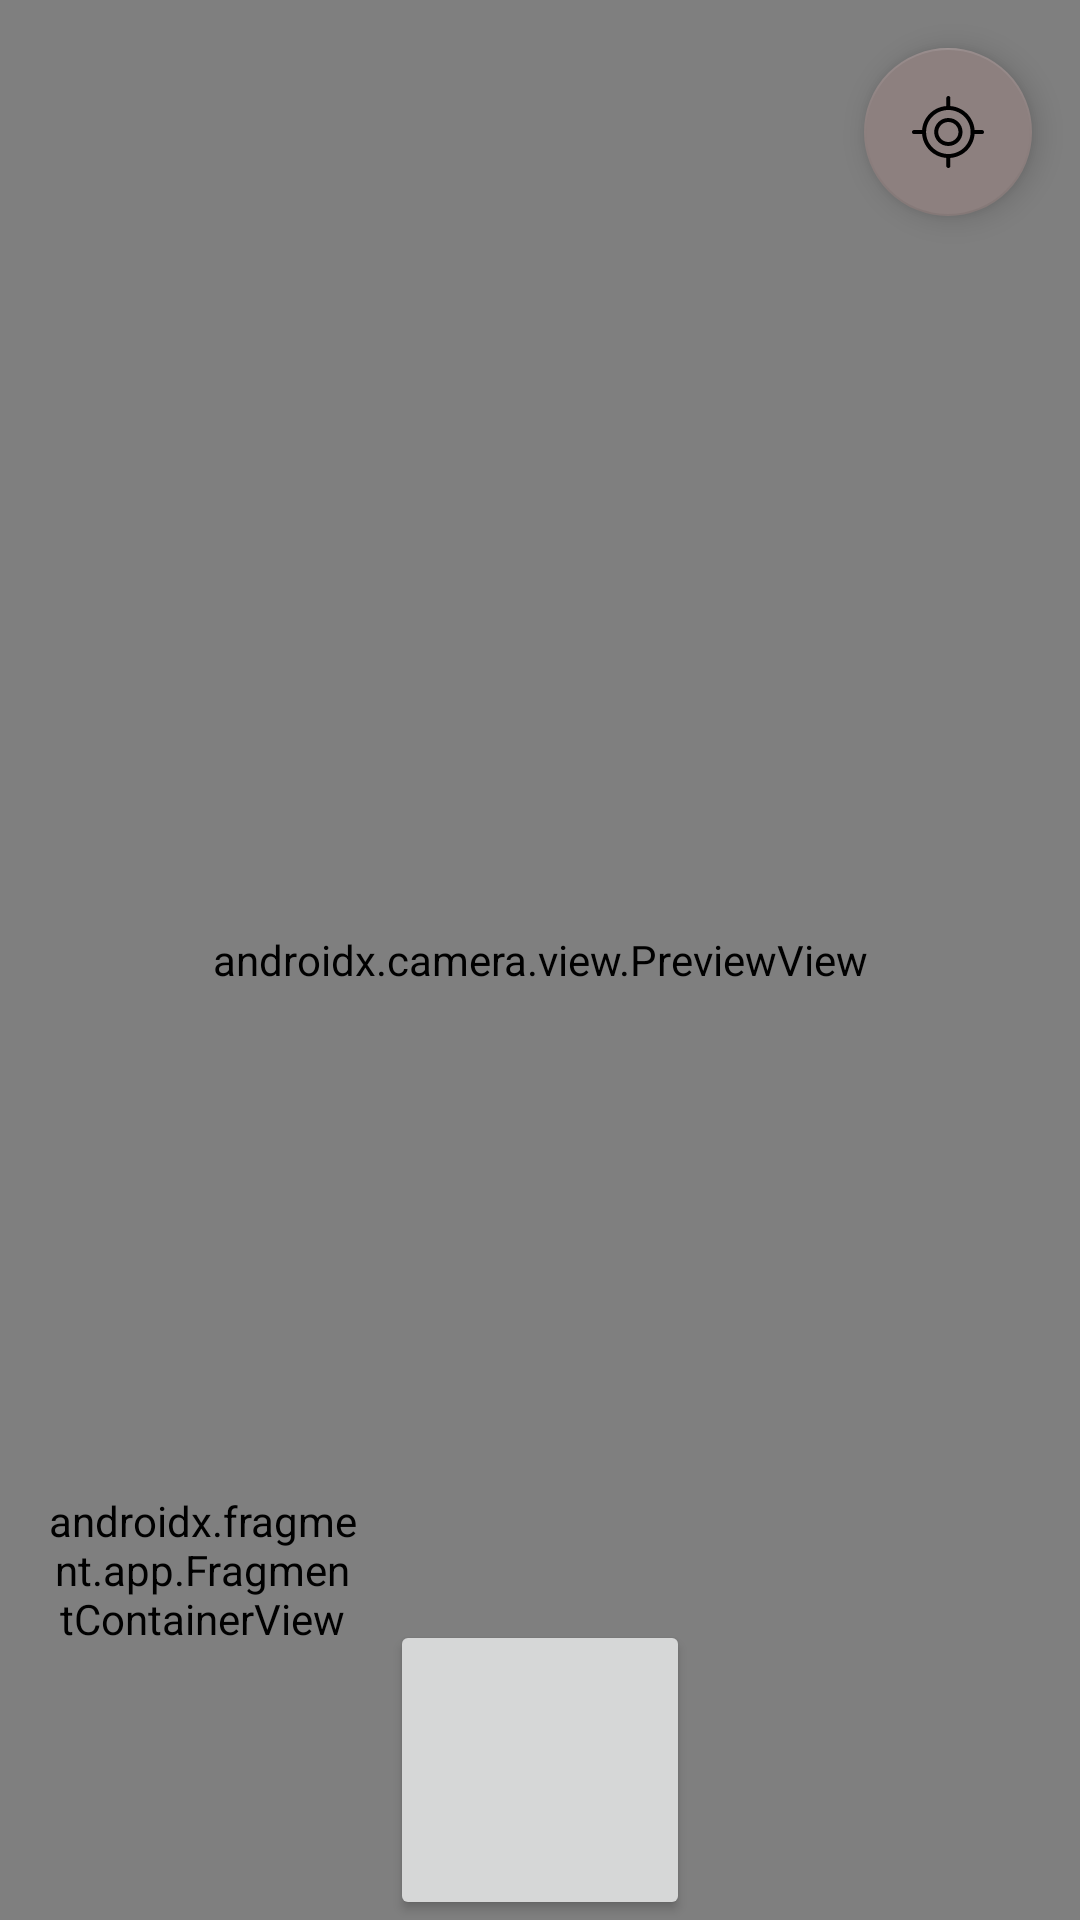

Here is an Android app screen rendered from its layout file. Give the layout XML and the strings, colors and styles it references.
<!-- AndroidManifest.xml: application theme Theme.TravelBlogApp -->
<!-- res/layout/fragment_camera_map_fragment.xml -->
<androidx.constraintlayout.widget.ConstraintLayout
    xmlns:android="http://schemas.android.com/apk/res/android"
    xmlns:app="http://schemas.android.com/apk/res-auto"
    xmlns:map="http://schemas.android.com/apk/res-auto"
    xmlns:tools="http://schemas.android.com/tools"
    android:layout_width="match_parent"
    android:layout_height="match_parent"
    tools:context=".blogger.FragmentCameraMap">

    <androidx.camera.view.PreviewView
        android:id="@+id/viewFinder"
        android:layout_width="match_parent"
        android:layout_height="match_parent"
        app:layout_constraintBottom_toBottomOf="parent"
        app:layout_constraintEnd_toEndOf="parent"
        app:layout_constraintStart_toStartOf="parent"
        app:layout_constraintTop_toTopOf="parent">
    </androidx.camera.view.PreviewView>

    <androidx.constraintlayout.widget.Guideline
        android:id="@+id/vertical_one"
        android:layout_width="wrap_content"
        android:layout_height="wrap_content"
        android:orientation="vertical"
        app:layout_constraintGuide_percent="0.33" />

    <androidx.constraintlayout.widget.Guideline
        android:id="@+id/horizontal_one"
        android:layout_width="wrap_content"
        android:layout_height="wrap_content"
        android:orientation="horizontal"
        app:layout_constraintGuide_percent="0.66" />

    <androidx.fragment.app.FragmentContainerView
        android:id="@+id/map_blogger"
        android:name="com.google.android.gms.maps.SupportMapFragment"
        android:layout_width="0dp"
        android:layout_height="0dp"
        android:layout_marginStart="@dimen/margin_one"
        android:layout_marginBottom="@dimen/margin_one"
        app:layout_constraintEnd_toStartOf="@+id/vertical_one"
        app:layout_constraintHorizontal_bias="0.5"
        app:layout_constraintTop_toTopOf="@+id/horizontal_one"
        map:layout_constraintBottom_toBottomOf="parent"
        map:layout_constraintEnd_toEndOf="parent"
        map:layout_constraintStart_toStartOf="parent"
        map:layout_constraintTop_toBottomOf="parent"
        tools:context=".cameraFragment" />

    <com.google.android.material.floatingactionbutton.FloatingActionButton
        android:id="@+id/fab_location_blogger"
        android:layout_width="wrap_content"
        android:layout_height="wrap_content"
        android:layout_marginTop="@dimen/margin_one"
        android:layout_marginEnd="@dimen/margin_one"
        android:clickable="true"
        android:focusable="true"
        android:src="@drawable/ic_target"
        app:layout_constraintTop_toTopOf="parent"
        app:layout_constraintVertical_bias="0.0"
        map:backgroundTint="@color/color_gray"
        map:layout_constraintBottom_toBottomOf="parent"
        map:layout_constraintEnd_toEndOf="parent"
        tools:ignore="ContentDescription" />

    <Button
        android:id="@+id/camera_capture_button"
        android:layout_width="100dp"
        android:layout_height="100dp"
        android:scaleType="fitCenter"
        app:icon="@drawable/ic_baseline_camera_24"
        app:iconGravity="top"
        app:iconPadding="@dimen/margin_half"
        app:layout_constraintBottom_toBottomOf="parent"
        app:layout_constraintEnd_toEndOf="parent"
        app:layout_constraintStart_toStartOf="parent" />





</androidx.constraintlayout.widget.ConstraintLayout>
<!-- resources referenced by this layout -->
<resources>
  <color name="color_gray">#8D807F</color>
  <dimen name="margin_half">8dp</dimen>
  <dimen name="margin_one">16dp</dimen>
  <!-- drawable ic_baseline_camera_24 (drawable) -->
  <?xml version="1.0" encoding="utf-8"?>
  <vector xmlns:android="http://schemas.android.com/apk/res/android"
      android:width="80dp"
      android:height="80dp"
      android:tint="#FF3365"
      android:viewportWidth="24"
      android:viewportHeight="24">
      <path
          android:fillColor="@android:color/white"
          android:pathData="M9.4,10.5l4.77,-8.26C13.47,2.09 12.75,2 12,2c-2.4,0 -4.6,0.85 -6.32,2.25l3.66,6.35 0.06,-0.1zM21.54,9c-0.92,-2.92 -3.15,-5.26 -6,-6.34L11.88,9h9.66zM21.8,10h-7.49l0.29,0.5 4.76,8.25C21,16.97 22,14.61 22,12c0,-0.69 -0.07,-1.35 -0.2,-2zM8.54,12l-3.9,-6.75C3.01,7.03 2,9.39 2,12c0,0.69 0.07,1.35 0.2,2h7.49l-1.15,-2zM2.46,15c0.92,2.92 3.15,5.26 6,6.34L12.12,15L2.46,15zM13.73,15l-3.9,6.76c0.7,0.15 1.42,0.24 2.17,0.24 2.4,0 4.6,-0.85 6.32,-2.25l-3.66,-6.35 -0.93,1.6z" />
  </vector>
  <!-- drawable ic_target (drawable) -->
  <?xml version="1.0" encoding="utf-8"?>
  <vector xmlns:android="http://schemas.android.com/apk/res/android"
      xmlns:tools="http://schemas.android.com/tools"
      android:width="16dp"
      android:height="16dp"
      android:viewportWidth="16"
      android:viewportHeight="16">
      <path
          android:pathData="M8.0778,0C8.2986,0 8.4823,0.1572 8.5204,0.3646L8.5277,0.4444V2.2222C8.5277,2.2278 8.5276,2.2335 8.5274,2.239C11.399,2.4547 13.6911,4.7188 13.9096,7.5556H15.5501C15.7986,7.5556 16,7.757 16,8.0055C16,8.2263 15.8408,8.41 15.631,8.4481L15.5501,8.4554H13.9087C13.6852,11.2874 11.3947,13.5462 8.5262,13.7611L8.5277,13.7778V15.5556C8.5277,15.801 8.3263,16 8.0778,16C7.8569,16 7.6732,15.8428 7.6351,15.6354L7.6279,15.5556V13.7778C7.6279,13.7721 7.628,13.7665 7.6282,13.761C4.7602,13.5456 2.4703,11.287 2.2468,8.4554H0.4499C0.2014,8.4554 0,8.254 0,8.0055C0,7.7846 0.1592,7.6009 0.369,7.5628L0.4499,7.5556H2.246C2.4644,4.7184 4.7571,2.4541 7.6294,2.239L7.6279,2.2222V0.4444C7.6279,0.199 7.8293,0 8.0778,0ZM8.0778,3.1111C10.811,3.1111 13.0268,5.2999 13.0268,8C13.0268,10.7001 10.811,12.8889 8.0778,12.8889C5.3445,12.8889 3.1287,10.7001 3.1287,8C3.1287,5.2999 5.3445,3.1111 8.0778,3.1111ZM8.0778,4.8889C6.3384,4.8889 4.9284,6.2818 4.9284,8C4.9284,9.7182 6.3384,11.1111 8.0778,11.1111C9.8171,11.1111 11.2272,9.7182 11.2272,8C11.2272,6.2818 9.8171,4.8889 8.0778,4.8889ZM8.0778,5.7778C9.3202,5.7778 10.3273,6.7727 10.3273,8C10.3273,9.2273 9.3202,10.2222 8.0778,10.2222C6.8354,10.2222 5.8282,9.2273 5.8282,8C5.8282,6.7727 6.8354,5.7778 8.0778,5.7778Z"
          android:fillColor="#191925"
          android:fillType="evenOdd"
          tools:ignore="VectorPath" />
  </vector>
  <style name="Theme.TravelBlogApp" parent="Theme.MaterialComponents.DayNight.DarkActionBar">
          
          <item name="colorPrimary">@color/purple_500</item>
          <item name="colorPrimaryVariant">@color/purple_700</item>
          <item name="colorOnPrimary">@color/white</item>
          
          <item name="colorSecondary">@color/teal_200</item>
          <item name="colorSecondaryVariant">@color/teal_700</item>
          <item name="colorOnSecondary">@color/black</item>
          
          <item name="android:statusBarColor" tools:targetApi="l">?attr/colorPrimaryVariant</item>
          
      </style>
  <color name="purple_500">#FF6200EE</color>
  <color name="purple_700">#FF3700B3</color>
  <color name="white">#FFFFFFFF</color>
  <color name="teal_200">#FF03DAC5</color>
  <color name="teal_700">#FF018786</color>
  <color name="black">#FF000000</color>
</resources>
